Image classification data set "Thermal" (chen-lu21/plant-disease-detection on GitHub). Class labels (4): rice leaf brown spot, rice leaf healthy, rice leaf hispa, rice leaf blast.

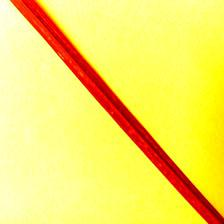
Label: rice leaf hispa

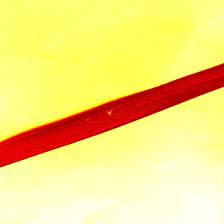
Label: rice leaf healthy

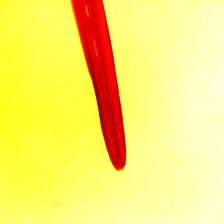
Label: rice leaf hispa

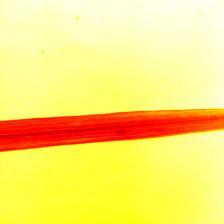
Label: rice leaf brown spot

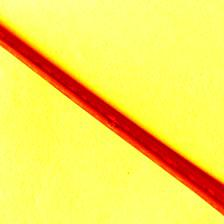
Label: rice leaf blast

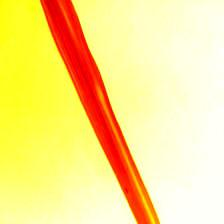
Label: rice leaf brown spot
